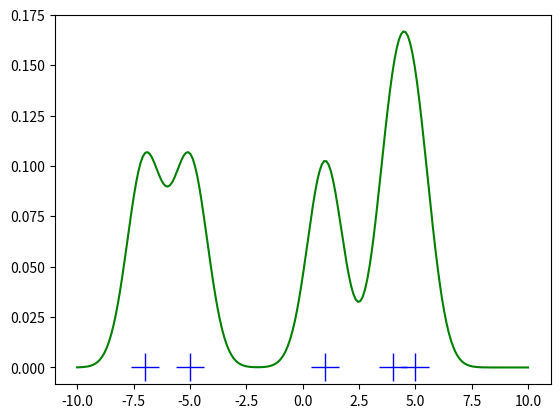

Source code (Python):
import numpy as np
import matplotlib.pyplot as plt
from scipy import stats

x1 = np.array([-7, -5, 1, 4, 5], dtype=float)
x_eval = np.linspace(-10, 10, num=200)
kde1 = stats.gaussian_kde(x1)
kde2 = stats.gaussian_kde(x1, bw_method='silverman')

def my_kde_bandwidth(obj, fac=1./5):
    """We use Scott's Rule, multiplied by a constant factor."""
    return np.power(obj.n, -1./(obj.d+4)) * fac


fig = plt.figure()
ax = fig.add_subplot(111)

ax.plot(x1, np.zeros(x1.shape), 'b+', ms=20)  # rug plot
kde3 = stats.gaussian_kde(x1, bw_method=my_kde_bandwidth)
ax.plot(x_eval, kde3(x_eval), 'g-', label="With smaller BW")

plt.show()
